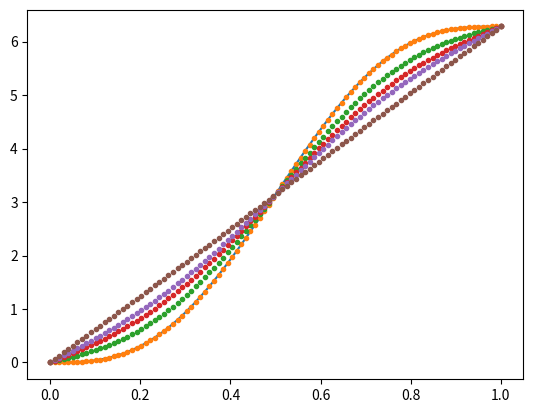
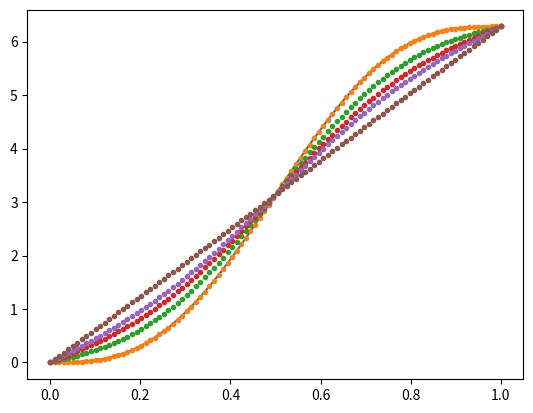

These charts were generated, in order, by the following Python code:
''' Task 2 -- Heat equation'''
import numpy as np
from scipy.sparse import diags
from matplotlib import pyplot as plt


# Stolen from Hermdog's solution to exercise 1
class BoundaryCondition:
    DIRCHLET = 1
    NEUMANN = 2
    
    def __init__(self, type, value):
        self.type = type
        self.value = value


def g(bc, u0, t):
    """ Boundary condition """
    if bc.type == BoundaryCondition.DIRCHLET:
        return bc.value
    elif bc.type == BoundaryCondition.NEUMANN:
        return u0 + bc.value*t
    else:
        raise("unknown boundary condition type")


def u0(x):
    """ Initial condition u(x, 0) = 2*pi*x - sin(2*pi*x) """
    return 2*np.pi*x - np.sin(2*np.pi*x)


def forward_euler(bc1, bc2, M, N, t_end):
    """
    Solve pde using forward Euler method

    Parameters:
        M : Number of spacial grid points
        N : Number of time grid points
    Returns:
        x : spatial grid
        U : solution of the heat equation at time t_end
    """
    x, h = np.linspace(0, 1, M, retstep=True)
    t, k = np.linspace(0, t_end, N, retstep=True)
    r = k/(h**2)
    U = u0(x) # initial, t = 0
    
    for ti in t[1:]:
        U[0] = g(bc1, U[0], ti)
        U[-1] = g(bc2, U[-1], ti)
        U[1:-1] = U[1:-1] + r * (U[:-2] -2*U[1:-1] +U[2:])
    return x, U


def forward_euler_test():
    M = 100
    N = 10000
    # These should be the Dirchlet BC's corresponding to the given Neumann BC's
    bc1 = BoundaryCondition(BoundaryCondition.NEUMANN, 0)
    bc2 = BoundaryCondition(BoundaryCondition.NEUMANN, 0)
    x, U_0 = forward_euler(bc1, bc2, M, N, 0.0)
    x, U_1 = forward_euler(bc1, bc2, M, N, 0.01)
    x, U_2 = forward_euler(bc1, bc2, M, N, 0.02)
    x, U_3 = forward_euler(bc1, bc2, M, N, 0.03)
    x, U_4 = forward_euler(bc1, bc2, M, N, 0.1)
    # plot
    plt.plot(x, u0(x))
    plt.plot(x, U_0, ".")
    plt.plot(x, U_1, ".")
    plt.plot(x, U_2, ".")
    plt.plot(x, U_3, ".")
    plt.plot(x, U_4, ".")
    plt.show()


def backwards_euler(bc1, bc2, M, N, t_end):
    x, h = np.linspace(0, 1, M, retstep=True)
    t, k = np.linspace(0, t_end, N, retstep=True)
    r = k/(h**2)
    U = u0(x) # initial, t = 0

    m = M-2
    diag = np.repeat(1+2*r, m)
    offdiag = np.repeat(-r, m-1)
    A = diags([diag, offdiag, offdiag], [0,1,-1])
    for ti in t[1:]:
        b = U[1:-1]
        b[0] += r*g(bc1, U[0], ti)
        b[-1] += r*g(bc2, U[-1], ti)
        # solve AhU=b
        U[1:-1] = np.linalg.solve(A.toarray(), b)
    return x, U


def backwards_euler_test():
    M = 100
    N = 100
    bc1 = BoundaryCondition(BoundaryCondition.NEUMANN, 0)
    bc2 = BoundaryCondition(BoundaryCondition.NEUMANN, 0)

    x, U_0 = backwards_euler(bc1, bc2, M, N, 0.0)
    x, U_1 = backwards_euler(bc1, bc2, M, N, 0.01)
    x, U_2 = backwards_euler(bc1, bc2, M, N, 0.02)
    x, U_3 = backwards_euler(bc1, bc2, M, N, 0.03)
    x, U_4 = backwards_euler(bc1, bc2, M, N, 0.1)

    # plot
    plt.plot(x, u0(x))
    plt.plot(x, U_0, ".")
    plt.plot(x, U_1, ".")
    plt.plot(x, U_2, ".")
    plt.plot(x, U_3, ".")
    plt.plot(x, U_4, ".")
    plt.show()
    

if __name__ == "__main__":
    ## Test forward Euler ##
    forward_euler_test()

    ## Test Backwards Euler
    backwards_euler_test()
